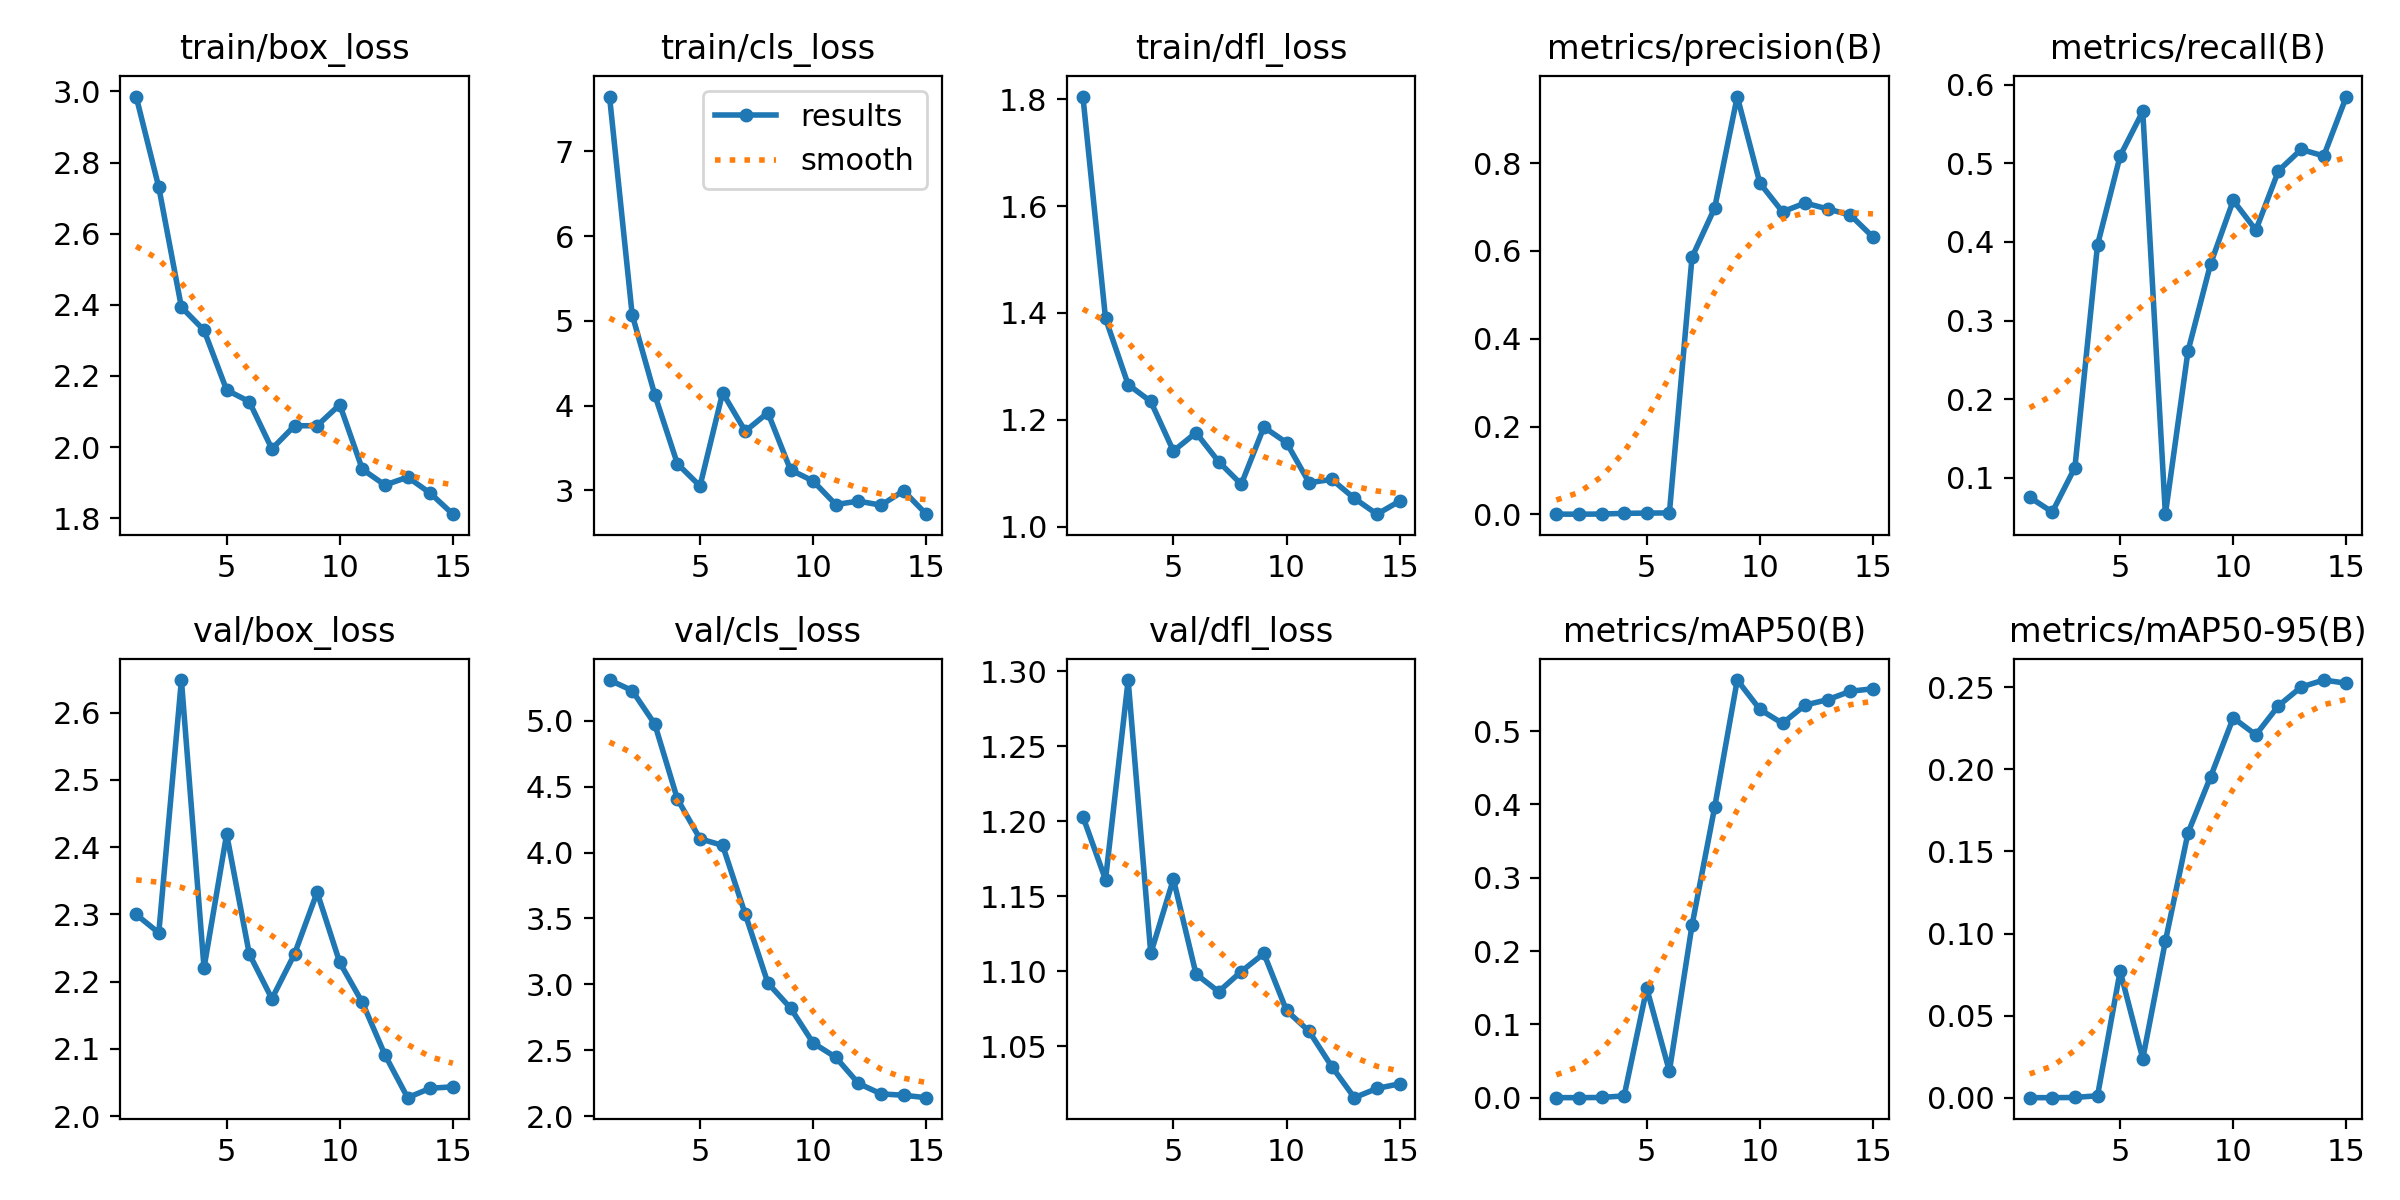

Values plotted in this chart, from the file beside it:
epoch, time, train/box_loss, train/cls_loss, train/dfl_loss, metrics/precision(B), metrics/recall(B), metrics/mAP50(B), metrics/mAP50-95(B), val/box_loss, val/cls_loss, val/dfl_loss, lr/pg0, lr/pg1, lr/pg2
1, 76.14, 2.986, 7.648, 1.805, 0.00042, 0.07547, 0.00027, 8e-05, 2.3, 5.309, 1.203, 0.00026, 0.00026, 0.00026
2, 149, 2.731, 5.075, 1.39, 0.00031, 0.0566, 0.00021, 6e-05, 2.273, 5.229, 1.161, 0.0005044, 0.0005044, 0.0005044
3, 209.3, 2.394, 4.129, 1.266, 0.00063, 0.1132, 0.00052, 0.00019, 2.649, 4.975, 1.294, 0.0007118, 0.0007118, 0.0007118
4, 272.8, 2.329, 3.314, 1.234, 0.00219, 0.3962, 0.00267, 0.00123, 2.22, 4.407, 1.112, 0.0008822, 0.0008822, 0.0008822
5, 331.1, 2.16, 3.052, 1.141, 0.00281, 0.5094, 0.1492, 0.07715, 2.419, 4.105, 1.161, 0.001016, 0.001016, 0.001016
6, 404.3, 2.128, 4.152, 1.176, 0.00313, 0.566, 0.03634, 0.0238, 2.241, 4.054, 1.098, 0.001112, 0.001112, 0.001112
7, 465.6, 1.995, 3.699, 1.121, 0.5857, 0.05391, 0.2352, 0.09532, 2.175, 3.532, 1.086, 0.001172, 0.001172, 0.001172
8, 524.1, 2.06, 3.917, 1.079, 0.6976, 0.2613, 0.3961, 0.1613, 2.241, 3.01, 1.1, 0.001076, 0.001076, 0.001076
9, 576.9, 2.06, 3.243, 1.186, 0.9517, 0.3722, 0.5696, 0.1955, 2.333, 2.821, 1.112, 0.000944, 0.000944, 0.000944
10, 629.2, 2.119, 3.111, 1.157, 0.7544, 0.4528, 0.5296, 0.2313, 2.228, 2.556, 1.074, 0.000812, 0.000812, 0.000812
11, 682, 1.938, 2.833, 1.082, 0.6891, 0.4151, 0.5106, 0.221, 2.169, 2.447, 1.06, 0.00068, 0.00068, 0.00068
12, 733.3, 1.893, 2.874, 1.088, 0.7092, 0.4906, 0.5356, 0.2387, 2.091, 2.249, 1.036, 0.000548, 0.000548, 0.000548
13, 787.3, 1.916, 2.826, 1.053, 0.6956, 0.5176, 0.5429, 0.2501, 2.027, 2.169, 1.016, 0.000416, 0.000416, 0.000416
14, 843.7, 1.871, 2.995, 1.023, 0.6818, 0.5094, 0.5544, 0.2543, 2.041, 2.159, 1.022, 0.000284, 0.000284, 0.000284
15, 899.3, 1.811, 2.72, 1.048, 0.6316, 0.5849, 0.5578, 0.2524, 2.044, 2.14, 1.025, 0.000152, 0.000152, 0.000152
